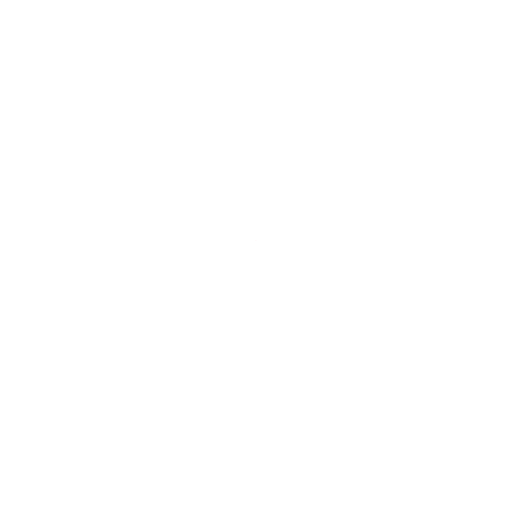
t = 0.00 s
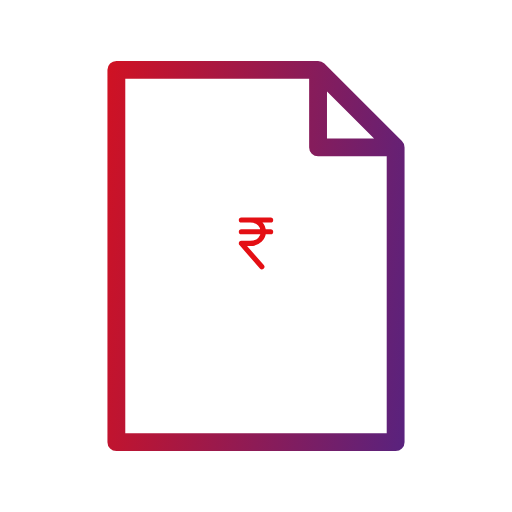
t = 0.59 s
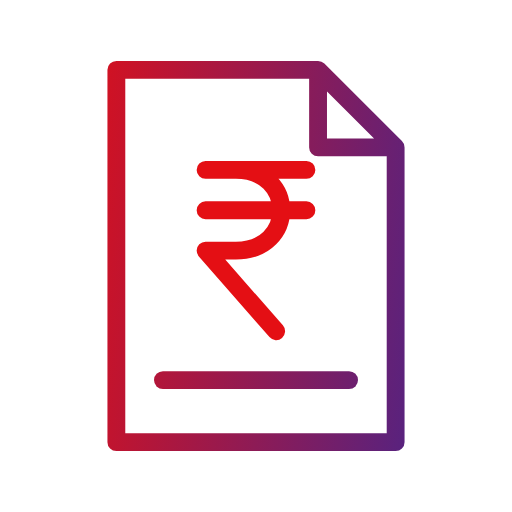
t = 1.13 s
t = 1.72 s: frame unchanged from t = 1.13 s, image omitted
t = 2.31 s: frame unchanged from t = 1.13 s, image omitted
t = 2.91 s: frame unchanged from t = 1.13 s, image omitted

The animated SVG that drew these frames (rendered in a browser with its animation timeline set to each time). Animation: 3 SMIL elements (animate=2,animateTransform=1); one cycle of 3.50 s, repeats indefinitely.

<svg xmlns="http://www.w3.org/2000/svg" viewBox="27 27 66 66" width="120" height="120">
<defs><linearGradient id="g" gradientUnits="userSpaceOnUse" x1="31" y1="56.7" x2="89" y2="63.300000000000004"><stop offset="0" stop-color="#e40f14"/><stop offset="1" stop-color="#45258d"/></linearGradient></defs>

<g fill="none" stroke="url(#g)" stroke-width="2.3" stroke-linecap="round" stroke-linejoin="round" transform="translate(60 60) scale(1) translate(-60 -60)">

<path pathLength="1" stroke-dasharray="1 2" stroke-dashoffset="1" d="M42 36h26l10 10v38H42zM68 36v10h10"><animate attributeName="stroke-dashoffset" values="1;1;0;0" keyTimes="0;0;0.15;1" dur="3.5s" repeatCount="indefinite"/></path>
<g transform="translate(60 58)"><g transform="scale(0.001)"><animateTransform attributeName="transform" type="scale" values="0.001;0.001;1.15;1;1" keyTimes="0;0.15;0.225;0.2571;1" dur="3.5s" repeatCount="indefinite"/><path transform="scale(1.3)" stroke-width="1.769" d="M-5-7h10M-5-3h10M-2-7c6 0 6 8 0 8h-3l7 8"/></g></g><path pathLength="1" stroke-dasharray="1 2" stroke-dashoffset="1" d="M48 76h24"><animate attributeName="stroke-dashoffset" values="1;1;0;0" keyTimes="0;0.2571;0.3214;1" dur="3.5s" repeatCount="indefinite"/></path>
</g></svg>
